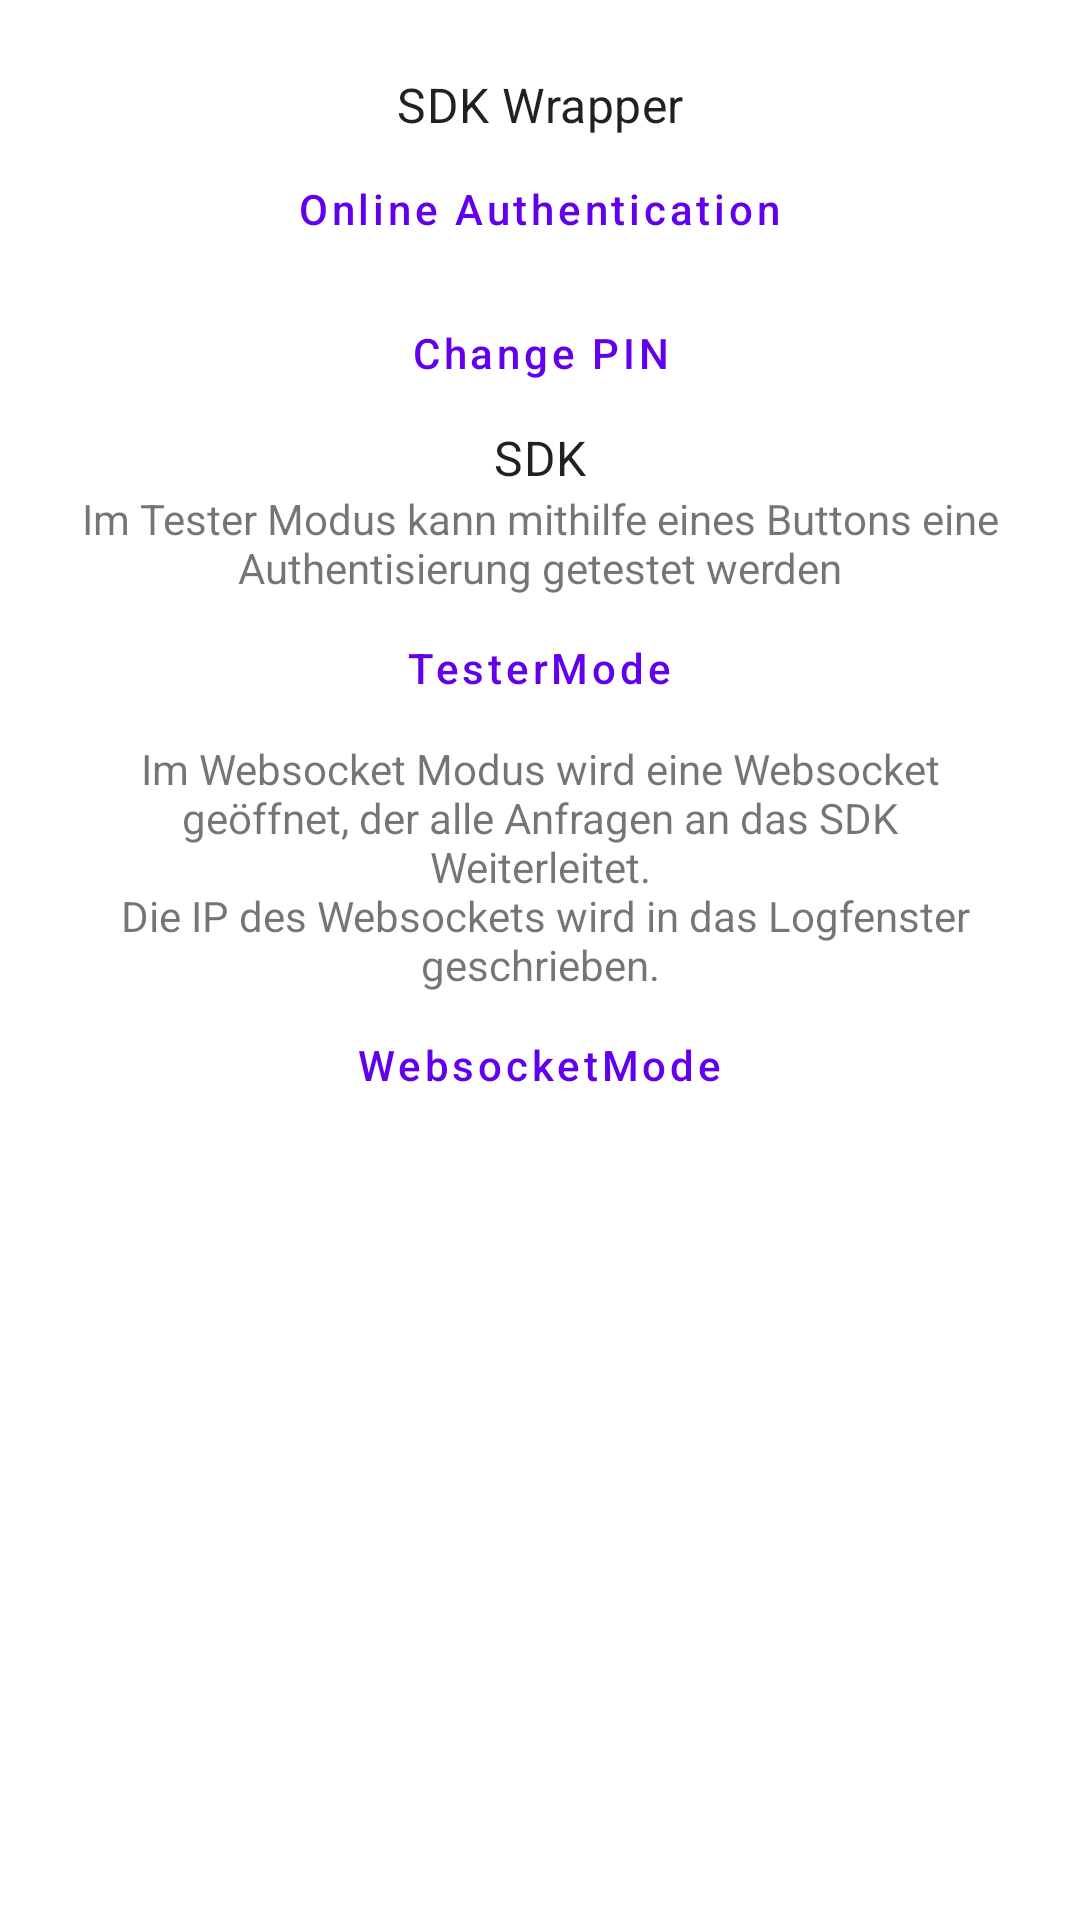

Android layout source for this screen:
<!-- AndroidManifest.xml: application theme AppTheme -->
<!-- res/layout/fragment_workflow_selection.xml -->
<?xml version="1.0" encoding="utf-8"?>
<androidx.core.widget.NestedScrollView
    xmlns:android="http://schemas.android.com/apk/res/android"
    android:id="@+id/scroll_view"
    android:layout_width="match_parent"
    android:layout_height="match_parent">

    <LinearLayout
        android:id="@+id/scroll_view_content"
        android:layout_width="match_parent"
        android:layout_height="wrap_content"
        android:gravity="center_horizontal"
        android:layout_margin="@dimen/margin_default"
        android:orientation="vertical">

        <com.google.android.material.textview.MaterialTextView
            android:id="@+id/textHeadingMenuWrapper"
            android:layout_width="match_parent"
            android:layout_height="wrap_content"
            android:text="@string/workflow_selection_subtitle_sdk_wrapper"
            android:gravity="center"
            android:textAppearance="@style/TextAppearance.MaterialComponents.Subtitle1" />

        <com.google.android.material.button.MaterialButton
            android:id="@+id/btn_start_authentication_workflow"
            android:layout_width="wrap_content"
            android:layout_height="wrap_content"
            android:text="@string/workflow_selection_start_authentication"
            android:textAllCaps="false" />

        <com.google.android.material.button.MaterialButton
            android:id="@+id/btn_start_change_pin_workflow"
            android:layout_width="wrap_content"
            android:layout_height="wrap_content"
            android:text="@string/workflow_selection_start_change_pin"
            android:textAllCaps="false" />

        <com.google.android.material.textview.MaterialTextView
            android:id="@+id/textHeadingMenuSDK"
            android:layout_width="match_parent"
            android:layout_height="wrap_content"
            android:text="@string/workflow_selection_subtitle_sdk"
            android:gravity="center"
            android:textAppearance="@style/TextAppearance.MaterialComponents.Subtitle1" />

        <com.google.android.material.textview.MaterialTextView
            android:id="@+id/textViewTester"
            android:layout_width="wrap_content"
            android:layout_height="wrap_content"
            android:text="@string/workflow_selection_text_testerMode"
            android:textAlignment="center" />

        <com.google.android.material.button.MaterialButton
            android:id="@+id/btn_tester_integrated"
            android:layout_width="wrap_content"
            android:layout_height="wrap_content"
            android:text="@string/workflow_selection_testerMode"
            android:textAllCaps="false" />

        <com.google.android.material.textview.MaterialTextView
            android:id="@+id/textViewWebsocket"
            android:layout_width="wrap_content"
            android:layout_height="wrap_content"
            android:text="@string/workflow_selection_text_websocketMode"
            android:textAlignment="center" />

        <com.google.android.material.button.MaterialButton
            android:id="@+id/btn_websocket_integrated_"
            android:layout_width="wrap_content"
            android:layout_height="wrap_content"
            android:text="@string/workflow_selection_websocketMode"
            android:textAllCaps="false" />

    </LinearLayout>

</androidx.core.widget.NestedScrollView>
<!-- resources referenced by this layout -->
<resources>
  <dimen name="margin_default">24dp</dimen>
  <string name="workflow_selection_start_authentication">Online Authentication</string>
  <string name="workflow_selection_start_change_pin">Change PIN</string>
  <string name="workflow_selection_subtitle_sdk">SDK</string>
  <string name="workflow_selection_subtitle_sdk_wrapper">SDK Wrapper</string>
  <string name="workflow_selection_testerMode">TesterMode</string>
  <string name="workflow_selection_text_testerMode">Im Tester Modus kann mithilfe eines Buttons eine
          Authentisierung getestet werden
      </string>
  <string name="workflow_selection_text_websocketMode">Im Websocket Modus wird eine Websocket geöffnet,
          der alle Anfragen an das SDK Weiterleitet.\n Die IP des Websockets wird in das
          Logfenster geschrieben.
      </string>
  <string name="workflow_selection_websocketMode">WebsocketMode</string>
  <style name="AppTheme" parent="Theme.MaterialComponents.DayNight.NoActionBar">
          <item name="materialButtonStyle">@style/Widget.MaterialComponents.Button.TextButton</item>
          <item name="textInputStyle">@style/Widget.MaterialComponents.TextInputLayout.OutlinedBox</item>
      </style>
</resources>
